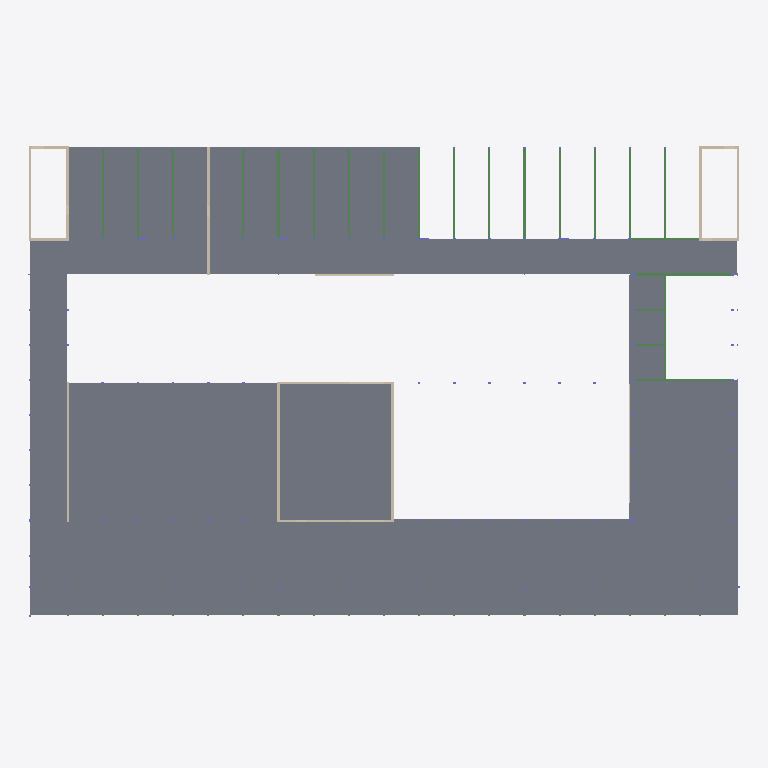
Plan cut of the same IFC building model at storey 'Level 0' (level 44.67 m, cut at 46.07 m), seen from above with north up, elements coloured by IFC class: 48 slabs (grey), 22 beams (green), 16 walls (beige). Cut surfaces are drawn darker.
Extent 64.8 m × 43.3 m × 15.6 m (x, y, z). Storeys (8): Terrain 1 at 40.40 m; Basement at 41.00 m; Terrain 2 at 44.07 m; Level 0 at 44.67 m; Level 1 at 48.34 m; Roof 1 at 50.32 m; Level 2 at 52.32 m; Roof 2 at 56.03 m. Elements (783): 305 IfcColumn, 301 IfcBeam, 155 IfcSlab, 22 IfcWall.

HEADER;
FILE_DESCRIPTION(('ViewDefinition [CoordinationView, QuantityTakeOffAddOnView]','RevitIdentifiers [ContentGUID: 54752c2f-0341-42d1-9db4-4497b8da5da6, VersionGUID: 9557f6bb-8ee8-42c6-a753-8d09263bd0ee, NumberOfSaves: 563]','CoordinateReference [CoordinateBase: Shared Coordinates]'),'2;1');
FILE_NAME('Build Better, C.ifc','2026-06-22T21:54:02+01:00',(''),(''),'ODA SDAI 25.12','Autodesk - Revit 26.4.0.32 (ENU) - 26.4.0.32','');
FILE_SCHEMA(('IFC4X3'));
ENDSEC;
DATA;
#18=IFCPROJECT('1KTIml0q52qPsqH9T79Q9M',#6,'-',$,$,'Building 308','Part D',(#13),#36212);
#58=IFCSITE('1KTIml0q52qPsqH9T79Q9K',#6,'Default',$,$,#57,$,$,.ELEMENT.,(42,21,30,344238),(-71,-3,-35,-194702),0.0,$,$);
#22=IFCBUILDING('1KTIml0q52qPsqH9T79Q9N',#6,'',$,$,#21,$,'',.ELEMENT.,$,$,#19);
#26=IFCBUILDINGSTOREY('2tMGgj8kTAxBLL_8FgwzVJ',#6,'Terrain 1',$,$,#25,$,'Terrain 1',.ELEMENT.,400.0);
#30=IFCBUILDINGSTOREY('3tau5E0RLELuxpn5n74aW3',#6,'Basement',$,$,#29,$,'Basement',.ELEMENT.,1000.0000000000001);
#34=IFCBUILDINGSTOREY('2tMGgj8kTAxBLL_8FgwzN3',#6,'Terrain 2',$,$,#33,$,'Terrain 2',.ELEMENT.,4070.0);
#38=IFCBUILDINGSTOREY('3tA2zZEd9EXf2nUWdMSQPn',#6,'Level 0',$,$,#37,$,'Level 0',.ELEMENT.,4670.0);
#42=IFCBUILDINGSTOREY('33ODliis9CB8nyq_mwYp_1',#6,'Level 1',$,$,#41,$,'Level 1',.ELEMENT.,8339.999999999927);
#46=IFCBUILDINGSTOREY('2tMGgj8kTAxBLL_8Fgwz8a',#6,'Roof 1',$,$,#45,$,'Roof 1',.ELEMENT.,10320.0);
#50=IFCBUILDINGSTOREY('2tMGgj8kTAxBLL_8Fgwz3H',#6,'Level 2',$,$,#49,$,'Level 2',.ELEMENT.,12317.0);
#54=IFCBUILDINGSTOREY('2tMGgj8kTAxBLL_8Fgwz4S',#6,'Roof 2',$,$,#53,$,'Roof 2',.ELEMENT.,16027.999999999998);
#22037=IFCSLAB('1w2DP$IwvE7v10zYwlXSgZ',#6,'Floor:NEW RC Floor 170:1958122',$,$,#22024,#22036,'1958122',.FLOOR.);
#21998=IFCSLAB('0WKJ4WNfL7ofTN0l5Kp0Vx',#6,'Floor:RC Floor 140:1958058',$,$,#21988,#21997,'1958058',.FLOOR.);
#22083=IFCSLAB('1w2DP$IwvE7v10zYwlXSje',#6,'Floor:NEW RC Floor 170:1958177',$,$,#22073,#22082,'1958177',.FLOOR.);
#20990=IFCSLAB('17WWB1twn9FguS3kdYAFCt',#6,'Floor:RC Floor 140:1956979',$,$,#20980,#20989,'1956979',.FLOOR.);
#20918=IFCSLAB('17WWB1twn9FguS3kdYAFDX',#6,'Floor:RC Floor 140:1956901',$,$,#20908,#20917,'1956901',.FLOOR.);
#20954=IFCSLAB('17WWB1twn9FguS3kdYAFC2',#6,'Floor:RC Floor 140:1956934',$,$,#20944,#20953,'1956934',.FLOOR.);
#20876=IFCSLAB('17WWB1twn9FguS3kdYAFIP',#6,'Floor:RC Floor 140:1956829',$,$,#20866,#20875,'1956829',.FLOOR.);
#21026=IFCSLAB('24P3aqW915MuNyyHnYZ$AS',#6,'Floor:RC Floor 120:1957014',$,$,#21016,#21025,'1957014',.FLOOR.);
#21962=IFCSLAB('24P3aqW915MuNyyHnYZyuv',#6,'Floor:RC Floor 140:1957939',$,$,#21952,#21961,'1957939',.FLOOR.);
#20726=IFCSLAB('17WWB1twn9FguS3kdYAFM1',#6,'Floor:RC Floor 170:1956549',$,$,#20716,#20725,'1956549',.FLOOR.);
#21242=IFCSLAB('24P3aqW915MuNyyHnYZ$Di',#6,'Floor:RC Floor 120:1957222',$,$,#21232,#21241,'1957222',.FLOOR.);
#21494=IFCSLAB('24P3aqW915MuNyyHnYZ$10',#6,'Floor:RC Floor 120:1957450',$,$,#21484,#21493,'1957450',.FLOOR.);
#21134=IFCSLAB('24P3aqW915MuNyyHnYZ$C3',#6,'Floor:RC Floor 120:1957129',$,$,#21124,#21133,'1957129',.FLOOR.);
#21314=IFCSLAB('24P3aqW915MuNyyHnYZ$El',#6,'Floor:RC Floor 120:1957285',$,$,#21304,#21313,'1957285',.FLOOR.);
#21170=IFCSLAB('24P3aqW915MuNyyHnYZ$CY',#6,'Floor:RC Floor 120:1957160',$,$,#21160,#21169,'1957160',.FLOOR.);
#21206=IFCSLAB('24P3aqW915MuNyyHnYZ$DD',#6,'Floor:RC Floor 120:1957191',$,$,#21196,#21205,'1957191',.FLOOR.);
#21278=IFCSLAB('24P3aqW915MuNyyHnYZ$EF',#6,'Floor:RC Floor 120:1957253',$,$,#21268,#21277,'1957253',.FLOOR.);
#21638=IFCSLAB('24P3aqW915MuNyyHnYZ$33',#6,'Floor:RC Floor 120:1957577',$,$,#21628,#21637,'1957577',.FLOOR.);
#21602=IFCSLAB('24P3aqW915MuNyyHnYZ$2X',#6,'Floor:RC Floor 120:1957547',$,$,#21592,#21601,'1957547',.FLOOR.);
#21674=IFCSLAB('24P3aqW915MuNyyHnYZ$3Y',#6,'Floor:RC Floor 120:1957608',$,$,#21664,#21673,'1957608',.FLOOR.);
#21530=IFCSLAB('24P3aqW915MuNyyHnYZ$1c',#6,'Floor:RC Floor 120:1957484',$,$,#21520,#21529,'1957484',.FLOOR.);
#21350=IFCSLAB('24P3aqW915MuNyyHnYZ$FF',#6,'Floor:RC Floor 120:1957317',$,$,#21340,#21349,'1957317',.FLOOR.);
#21566=IFCSLAB('24P3aqW915MuNyyHnYZ$26',#6,'Floor:RC Floor 120:1957516',$,$,#21556,#21565,'1957516',.FLOOR.);
#21062=IFCSLAB('24P3aqW915MuNyyHnYZ$A$',#6,'Floor:RC Floor 120:1957045',$,$,#21052,#21061,'1957045',.FLOOR.);
#21098=IFCSLAB('24P3aqW915MuNyyHnYZ$BW',#6,'Floor:RC Floor 120:1957098',$,$,#21088,#21097,'1957098',.FLOOR.);
#21386=IFCSLAB('24P3aqW915MuNyyHnYZ$Fl',#6,'Floor:RC Floor 120:1957349',$,$,#21376,#21385,'1957349',.FLOOR.);
#21422=IFCSLAB('24P3aqW915MuNyyHnYZ$0D',#6,'Floor:RC Floor 120:1957383',$,$,#21412,#21421,'1957383',.FLOOR.);
#21458=IFCSLAB('24P3aqW915MuNyyHnYZ$0Y',#6,'Floor:RC Floor 120:1957416',$,$,#21448,#21457,'1957416',.FLOOR.);
#20402=IFCSLAB('1SdoiH7Tn5GhC7ulGmFHgo',#6,'Floor:RC Floor 120:1953582',$,$,#20392,#20401,'1953582',.FLOOR.);
#20355=IFCSLAB('1SdoiH7Tn5GhC7ulGmFHXw',#6,'Floor:RC Floor 120:1953254',$,$,#20342,#20354,'1953254',.FLOOR.);
#20438=IFCSLAB('1SdoiH7Tn5GhC7ulGmFHhp',#6,'Floor:RC Floor 120:1953647',$,$,#20428,#20437,'1953647',.FLOOR.);
#20510=IFCSLAB('3tctBgMTb0wBjZiu4GzXHz',#6,'Floor:RC Floor 120:1953760',$,$,#20500,#20509,'1953760',.FLOOR.);
#20582=IFCSLAB('3tctBgMTb0wBjZiu4GzWkg',#6,'Floor:RC Floor 120:1953847',$,$,#20572,#20581,'1953847',.FLOOR.);
#20618=IFCSLAB('3tctBgMTb0wBjZiu4GzWl5',#6,'Floor:RC Floor 120:1953880',$,$,#20608,#20617,'1953880',.FLOOR.);
#20654=IFCSLAB('3tctBgMTb0wBjZiu4GzWlb',#6,'Floor:RC Floor 120:1953912',$,$,#20644,#20653,'1953912',.FLOOR.);
#20546=IFCSLAB('3tctBgMTb0wBjZiu4GzXHY',#6,'Floor:RC Floor 120:1953791',$,$,#20536,#20545,'1953791',.FLOOR.);
#20690=IFCSLAB('3tctBgMTb0wBjZiu4GzWgF',#6,'Floor:RC Floor 120:1954066',$,$,#20680,#20689,'1954066',.FLOOR.);
#20474=IFCSLAB('3tctBgMTb0wBjZiu4GzXG5',#6,'Floor:RC Floor 120:1953688',$,$,#20464,#20473,'1953688',.FLOOR.);
#21926=IFCSLAB('24P3aqW915MuNyyHnYZyuP',#6,'Floor:RC Floor 140:1957907',$,$,#21916,#21925,'1957907',.FLOOR.);
#21710=IFCSLAB('24P3aqW915MuNyyHnYZ$5S',#6,'Floor:RC Floor 140:1957718',$,$,#21700,#21709,'1957718',.FLOOR.);
#21746=IFCSLAB('24P3aqW915MuNyyHnYZ$5y',#6,'Floor:RC Floor 140:1957750',$,$,#21736,#21745,'1957750',.FLOOR.);
#21782=IFCSLAB('24P3aqW915MuNyyHnYZ$6S',#6,'Floor:RC Floor 140:1957782',$,$,#21772,#21781,'1957782',.FLOOR.);
#21818=IFCSLAB('24P3aqW915MuNyyHnYZ$6y',#6,'Floor:RC Floor 140:1957814',$,$,#21808,#21817,'1957814',.FLOOR.);
#21854=IFCSLAB('24P3aqW915MuNyyHnYZ$7S',#6,'Floor:RC Floor 140:1957846',$,$,#21844,#21853,'1957846',.FLOOR.);
#21890=IFCSLAB('24P3aqW915MuNyyHnYZ$7$',#6,'Floor:RC Floor 140:1957877',$,$,#21880,#21889,'1957877',.FLOOR.);
#20768=IFCSLAB('17WWB1twn9FguS3kdYAFMy',#6,'Floor:RC Floor 120:1956600',$,$,#20758,#20767,'1956600',.FLOOR.);
#20804=IFCSLAB('17WWB1twn9FguS3kdYAFHj',#6,'Floor:RC Floor 120:1956649',$,$,#20794,#20803,'1956649',.FLOOR.);
#20840=IFCSLAB('17WWB1twn9FguS3kdYAFGC',#6,'Floor:RC Floor 120:1956680',$,$,#20830,#20839,'1956680',.FLOOR.);
#12192=IFCWALL('0l0viwDvD14eGIOmgN_HIe',#6,'Basic Wall:STR WALL - 240mm (Exterior):1901938',$,$,#12136,#12140,'1901938',.NOTDEFINED.);
#12051=IFCWALL('0l0viwDvD14eGIOmgN_HLu',#6,'Basic Wall:STR WALL - 240mm (Exterior):1901730',$,$,#12017,#12021,'1901730',.NOTDEFINED.);
#9324=IFCWALL('2yMxreb55D_et6eE1qzXfl',#6,'Basic Wall:STR WALL - 240mm (Exterior):1878996',$,$,#9290,#9294,'1878996',.NOTDEFINED.);
#8299=IFCWALL('28z_dguMr5yu3ggoJc0pKm',#6,'Basic Wall:STR WALL - 240mm (Exterior):1876382',$,$,#8282,#8287,'1876382',.NOTDEFINED.);
#11988=IFCBEAM('3Y5H8R7B96CPGaHU8c0pMu',#6,'Concrete - Rectangular (framing):B108 200x570 mm:1895144',$,$,#11987,#11984,'1895144',.BEAM.);
#19868=IFCWALL('1jO9QqaL5A9evS$mVF04S0',#6,'Basic Wall:STR WALL - 240mm (Exterior):1926952',$,$,#19834,#19838,'1926952',.NOTDEFINED.);
#8993=IFCWALL('2yMxreb55D_et6eE1qzXRY',#6,'Basic Wall:STR WALL - 240mm (Exterior):1877849',$,$,#8936,#8940,'1877849',.NOTDEFINED.);
#1463=IFCBEAM('0hLse5pND4uuL31$LL4Beq',#6,'Concrete - Rectangular (framing):B102 200x520 mm:1851941',$,$,#1462,#1459,'1851941',.BEAM.);
#1639=IFCBEAM('0hLse5pND4uuL31$LL4Bkp',#6,'Concrete - Rectangular (framing):B102 200x520 mm:1852322',$,$,#1638,#1635,'1852322',.BEAM.);
#12253=IFCWALL('0l0viwDvD14eGIOmgN_HUG',#6,'Basic Wall:STR WALL - 240mm (Exterior):1902154',$,$,#12241,#12245,'1902154',.NOTDEFINED.);
#12087=IFCWALL('0l0viwDvD14eGIOmgN_HJN',#6,'Basic Wall:STR WALL - 240mm (Exterior):1901837',$,$,#12075,#12079,'1901837',.NOTDEFINED.);
#10234=IFCBEAM('0U$4JA2SL53eXkhm3GrS9P',#6,'Concrete - Rectangular (framing):B109 200x570 mm:1883015',$,$,#10233,#10230,'1883015',.JOIST.);
#24272=IFCBEAM('2mHIAaUjv13BSZee8xfz5J',#6,'Concrete - Rectangular (framing):B116 200x530 mm:1964266',$,$,#24271,#24268,'1964266',.BEAM.);
#8662=IFCWALL('28z_dguMr5yu3ggoJc0pPv',#6,'Basic Wall:STR WALL - 240mm (Exterior):1876695',$,$,#8627,#8631,'1876695',.NOTDEFINED.);
#8806=IFCWALL('2yMxreb55D_et6eE1qzXV_',#6,'Basic Wall:STR WALL - 240mm (Exterior):1877573',$,$,#8794,#8798,'1877573',.NOTDEFINED.);
#1365=IFCBEAM('0hLse5pND4uuL31$LL4CSB',#6,'Concrete - Rectangular (framing):B102 200x520 mm:1851162',$,$,#1364,#1361,'1851162',.BEAM.);
#1432=IFCBEAM('0hLse5pND4uuL31$LL4Bds',#6,'Concrete - Rectangular (framing):B102 200x520 mm:1851879',$,$,#1431,#1428,'1851879',.BEAM.);
#1401=IFCBEAM('0hLse5pND4uuL31$LL4BZN',#6,'Concrete - Rectangular (framing):B102 200x520 mm:1851590',$,$,#1400,#1397,'1851590',.BEAM.);
#1494=IFCBEAM('0hLse5pND4uuL31$LL4Bfx',#6,'Concrete - Rectangular (framing):B102 200x520 mm:1852010',$,$,#1493,#1490,'1852010',.BEAM.);
#1577=IFCBEAM('0hLse5pND4uuL31$LL4Bim',#6,'Concrete - Rectangular (framing):B102 200x520 mm:1852193',$,$,#1576,#1573,'1852193',.BEAM.);
#1608=IFCBEAM('0hLse5pND4uuL31$LL4BjA',#6,'Concrete - Rectangular (framing):B102 200x520 mm:1852251',$,$,#1607,#1604,'1852251',.BEAM.);
#1545=IFCBEAM('0hLse5pND4uuL31$LL4BhN',#6,'Concrete - Rectangular (framing):B102 200x520 mm:1852102',$,$,#1544,#1541,'1852102',.BEAM.);
#1670=IFCBEAM('0hLse5pND4uuL31$LL4Bl9',#6,'Concrete - Rectangular (framing):B102 200x520 mm:1852376',$,$,#1669,#1666,'1852376',.BEAM.);
#1701=IFCBEAM('0hLse5pND4uuL31$LL4Bmr',#6,'Concrete - Rectangular (framing):B102 200x520 mm:1852452',$,$,#1700,#1697,'1852452',.BEAM.);
#1754=IFCBEAM('0hLse5pND4uuL31$LL4BnF',#6,'Concrete - Rectangular (framing):B103 200x520 mm:1852510',$,$,#1753,#1750,'1852510',.BEAM.);
#9202=IFCBEAM('2yMxreb55D_et6eE1qzXY2',#6,'Concrete - Rectangular (framing):B102 200x520 mm:1878329',$,$,#9201,#9198,'1878329',.BEAM.);
#9234=IFCBEAM('2yMxreb55D_et6eE1qzXkS',#6,'Concrete - Rectangular (framing):B102 200x520 mm:1878567',$,$,#9233,#9230,'1878567',.BEAM.);
#9265=IFCBEAM('2yMxreb55D_et6eE1qzXia',#6,'Concrete - Rectangular (framing):B102 200x520 mm:1878687',$,$,#9264,#9261,'1878687',.BEAM.);
#11932=IFCBEAM('3Y5H8R7B96CPGaHU8c0ppJ',#6,'Concrete - Rectangular (framing):B104 200x520 mm:1893251',$,$,#11931,#11928,'1893251',.BEAM.);
#32925=IFCWALL('0eU$AIL412zg5j$ZpBxNtq',#6,'Basic Wall:Interior - 200mm Concrete:2053911',$,$,#32913,#32917,'2053911',.NOTDEFINED.);
#11875=IFCBEAM('3Y5H8R7B96CPGaHU8c0ps3',#6,'Concrete - Rectangular (framing):B107 200x520 mm:1893075',$,$,#11874,#11871,'1893075',.BEAM.);
#31690=IFCWALL('15a_hPP0fA$BoBBhSdWVr1',#6,'Basic Wall:RC - 120mm (Interior):2031398',$,$,#31678,#31682,'2031398',.NOTDEFINED.);
#8887=IFCWALL('2yMxreb55D_et6eE1qzXS9',#6,'Basic Wall:STR WALL - 240mm (Exterior):1877682',$,$,#8830,#8834,'1877682',.NOTDEFINED.);
#8552=IFCWALL('28z_dguMr5yu3ggoJc0pR0',#6,'Basic Wall:STR WALL - 240mm (Exterior):1876590',$,$,#8517,#8521,'1876590',.NOTDEFINED.);
#9127=IFCWALL('2yMxreb55D_et6eE1qzXOG',#6,'Basic Wall:STR WALL - 240mm (Exterior):1877931',$,$,#9092,#9096,'1877931',.NOTDEFINED.);
#8745=IFCWALL('28z_dguMr5yu3ggoJc0pUT',#6,'Basic Wall:STR WALL - 240mm (Exterior):1876787',$,$,#8711,#8715,'1876787',.NOTDEFINED.);
ENDSEC;
